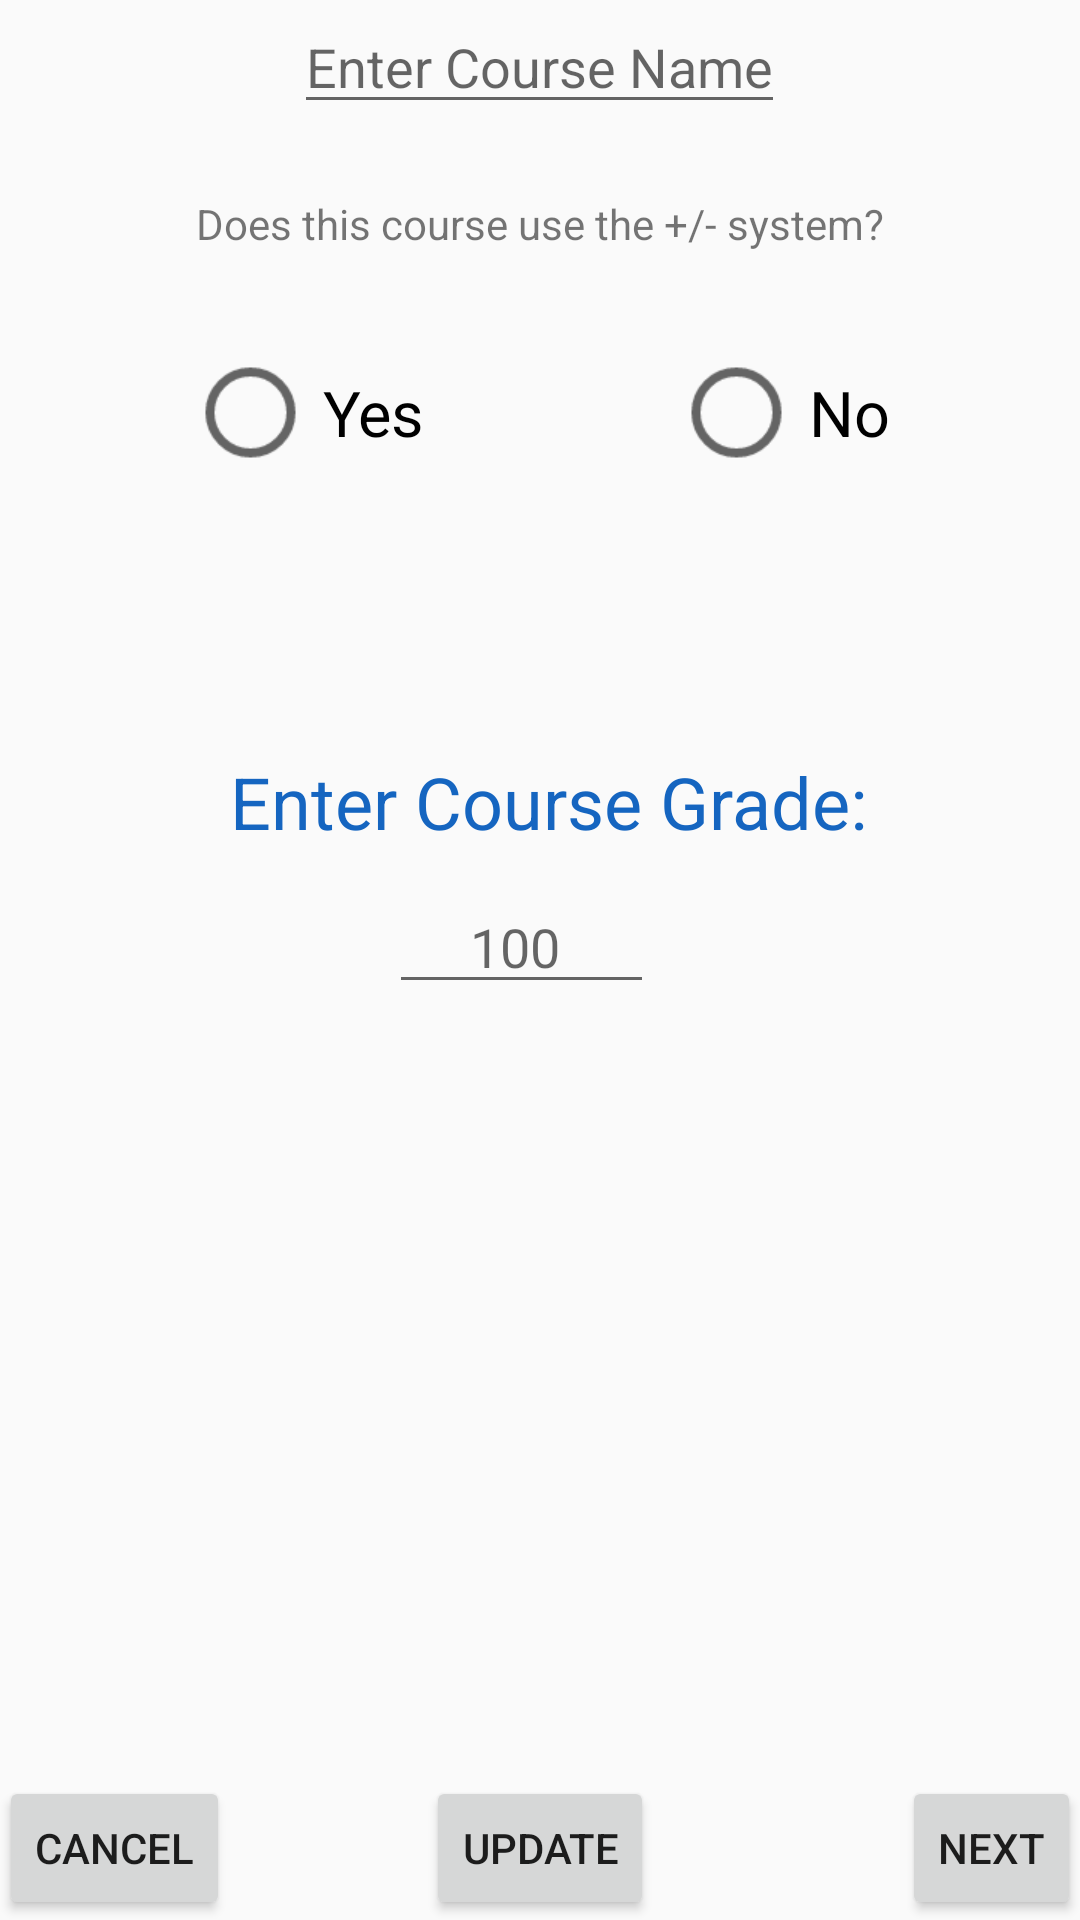

Produce the Android XML layout that renders to this screen, including the resource entries it uses.
<!-- AndroidManifest.xml: application theme AppTheme -->
<!-- res/layout/activity_course_sequence1.xml -->
<?xml version="1.0" encoding="utf-8"?>
<RelativeLayout
    xmlns:android="http://schemas.android.com/apk/res/android"
    xmlns:tools="http://schemas.android.com/tools"
    android:layout_width="match_parent"
    android:layout_height="match_parent"
    android:paddingBottom="@dimen/activity_vertical_margin"
    android:paddingLeft="@dimen/activity_horizontal_margin"
    android:paddingRight="@dimen/activity_horizontal_margin"
    android:paddingTop="@dimen/activity_vertical_margin"
    tools:context="example.studentlyfe.CourseSequence1">

    <EditText
        android:layout_width="wrap_content"
        android:singleLine="true"
        android:layout_height="wrap_content"
        android:id="@+id/coursenameentered"
        android:hint="Enter Course Name"
        android:layout_alignParentTop="true"
        android:layout_centerHorizontal="true"/>

    <TextView
        android:layout_width="wrap_content"
        android:layout_height="wrap_content"
        android:text="Does this course use the +/- system?"
        android:id="@+id/textView2"
        android:layout_marginTop="65dp"
        android:layout_below="@+id/editText"
        android:layout_centerHorizontal="true" />

    <Button
        style="?android:attr/buttonStyleSmall"
        android:layout_width="wrap_content"
        android:layout_height="wrap_content"
        android:text="Cancel"
        android:id="@+id/button"
        android:layout_alignParentBottom="true"
        android:layout_alignParentStart="true" />

    <Button
        style="?android:attr/buttonStyleSmall"
        android:layout_width="wrap_content"
        android:layout_height="wrap_content"
        android:text="Update"
        android:id="@+id/button2"
        android:layout_alignTop="@+id/nextbutton"
        android:layout_centerHorizontal="true" />

    <Button
        style="?android:attr/buttonStyleSmall"
        android:layout_width="wrap_content"
        android:layout_height="wrap_content"
        android:text="Next"
        android:id="@+id/nextbutton"
        android:layout_alignParentBottom="true"
        android:layout_alignParentEnd="true" />

    <TextView
        android:layout_width="wrap_content"
        android:layout_height="wrap_content"
        android:textSize="24sp"
        android:textAppearance="?android:attr/textAppearanceMedium"
        android:text="Enter Course Grade:"
        android:id="@+id/textView"
        android:textColor="#1565C0"
        android:layout_below="@+id/radioGroup"
        android:layout_toEndOf="@+id/button"
        android:layout_marginTop="105dp" />



    <RadioGroup xmlns:android="http://schemas.android.com/apk/res/android"
        android:layout_width="fill_parent"
        android:layout_height="wrap_content"
        android:orientation="horizontal"
        android:layout_below="@id/textView2"
        android:layout_marginLeft="120dp"
        android:paddingTop="30dp"
        android:scaleX="1.5"
        android:scaleY="1.5"
        android:id="@+id/radioGroup">


        <RadioButton
            android:layout_width="wrap_content"
            android:layout_height="wrap_content"
            android:text="Yes "
            android:id="@+id/radioButton"
            android:checked="false"
            android:layout_centerVertical="true"
            android:layout_alignStart="@+id/textView"
            android:paddingRight="50dp"
            android:onClick="onRadioButtonClicked"/>

        <RadioButton
            android:layout_width="wrap_content"
            android:layout_height="wrap_content"
            android:text="No"
            android:id="@+id/radioButton2"
            android:onClick="onRadioButtonClicked"/>
            android:checked="false"
            android:layout_alignTop="@+id/radioButton"
            android:layout_toStartOf="@+id/button3" />



    </RadioGroup>

    <EditText
        android:layout_width="wrap_content"
        android:layout_height="wrap_content"
        android:inputType="numberDecimal"
        android:ems="10"
        android:id="@+id/gradeentered"
        android:paddingLeft="27dp"
        android:hint="100"
        android:maxLength="5"
        android:paddingTop="20dp"
        android:layout_below="@+id/textView"
        android:layout_alignStart="@+id/radioGroup"
        android:layout_alignEnd="@+id/button2"
        android:layout_marginLeft="10dp"/>

</RelativeLayout>
<!-- resources referenced by this layout -->
<resources>
  <style name="AppTheme" parent="Theme.AppCompat.Light.DarkActionBar">
          
          <item name="colorPrimary">@color/actionbarColor</item>
          <item name="colorPrimaryDark">@color/backgroundTopColor</item>
          <item name="colorAccent">@color/colorAccent</item>
  
      </style>
  <color name="actionbarColor">#CD4449</color>
  <color name="backgroundTopColor">#C43439</color>
  <color name="colorAccent">#FF4081</color>
</resources>
